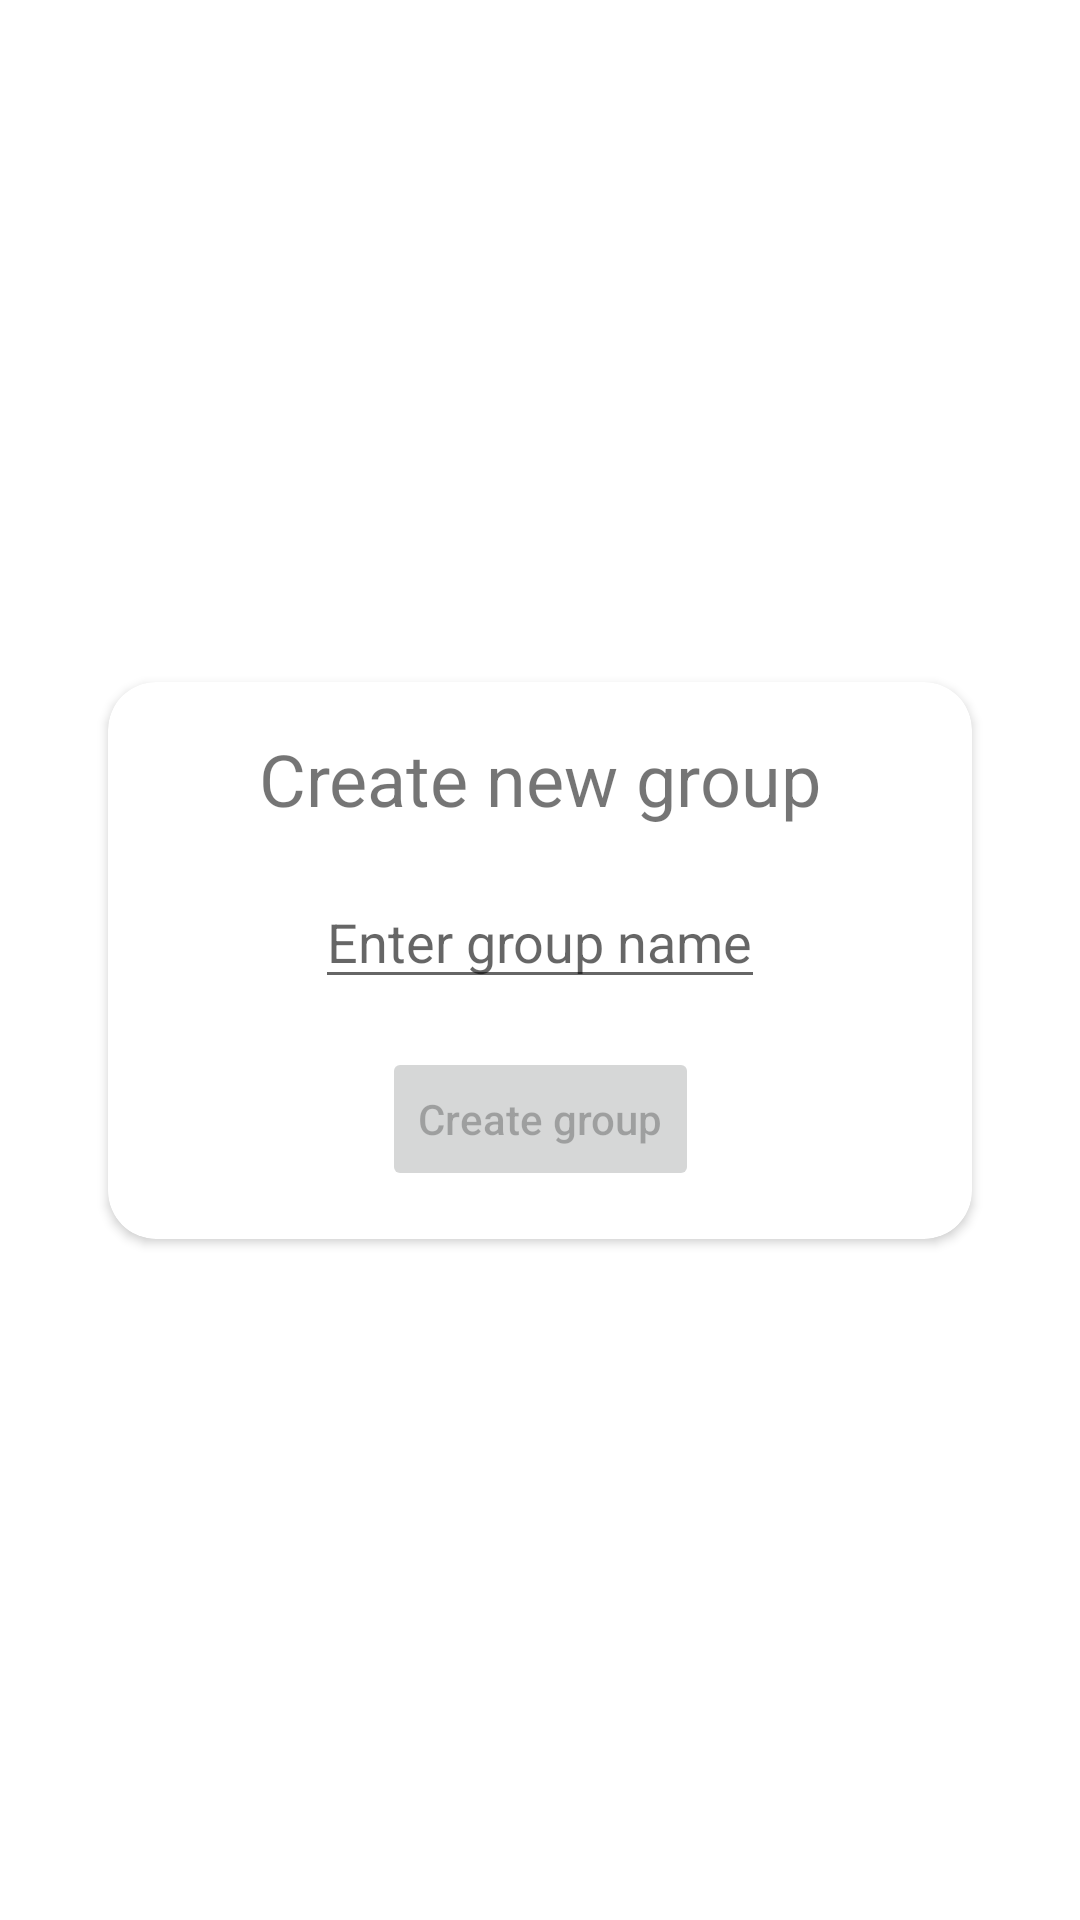

This screen was rendered from an Android layout file. Write that file and the resources it references.
<!-- AndroidManifest.xml: application theme Theme.TODODemo -->
<!-- res/layout/fragment_create_group_dialog.xml -->
<?xml version="1.0" encoding="utf-8"?>
<androidx.constraintlayout.widget.ConstraintLayout xmlns:android="http://schemas.android.com/apk/res/android"
    xmlns:tools="http://schemas.android.com/tools"
    android:layout_width="match_parent"
    android:layout_height="wrap_content"
    xmlns:app="http://schemas.android.com/apk/res-auto">

    <androidx.cardview.widget.CardView
        android:layout_width="0dp"
        android:layout_height="wrap_content"
        android:elevation="16dp"
        app:cardCornerRadius="16dp"
        app:layout_constraintWidth_percent="0.8"
        app:layout_constraintHeight_percent="0.6"
        app:layout_constraintBottom_toBottomOf="parent"
        app:layout_constraintEnd_toEndOf="parent"
        app:layout_constraintStart_toStartOf="parent"
        app:layout_constraintTop_toTopOf="parent">

        <androidx.constraintlayout.widget.ConstraintLayout
            android:layout_width="match_parent"
            android:layout_height="wrap_content"
            android:layout_marginHorizontal="32dp"
            android:padding="16dp">

            <TextView
                android:id="@+id/dialogTitleTextView"
                android:layout_width="wrap_content"
                android:layout_height="wrap_content"
                android:ellipsize="end"
                android:maxLines="1"
                android:text="@string/create_group_title_text"
                android:textSize="24sp"
                app:layout_constraintEnd_toEndOf="parent"
                app:layout_constraintStart_toStartOf="parent"
                app:layout_constraintTop_toTopOf="parent" />

            <EditText
                android:id="@+id/dialogEditText"
                android:layout_width="wrap_content"
                android:layout_height="wrap_content"
                android:layout_marginTop="16dp"
                android:hint="@string/create_group_text_edit_hint"
                app:layout_constraintBottom_toTopOf="@id/dialogButton"
                app:layout_constraintEnd_toEndOf="parent"
                app:layout_constraintStart_toStartOf="parent"
                app:layout_constraintTop_toBottomOf="@id/dialogTitleTextView" />

            <Button
                android:id="@+id/dialogButton"
                android:layout_width="wrap_content"
                android:layout_height="wrap_content"
                android:layout_marginTop="16dp"
                android:enabled="false"
                android:text="@string/create_group_button_text"
                android:textAllCaps="false"
                app:layout_constraintBottom_toBottomOf="parent"
                app:layout_constraintEnd_toEndOf="parent"
                app:layout_constraintStart_toStartOf="parent"
                app:layout_constraintTop_toBottomOf="@id/dialogEditText" />

        </androidx.constraintlayout.widget.ConstraintLayout>

    </androidx.cardview.widget.CardView>

</androidx.constraintlayout.widget.ConstraintLayout>
<!-- resources referenced by this layout -->
<resources>
  <string name="create_group_button_text">Create group</string>
  <string name="create_group_text_edit_hint">Enter group name</string>
  <string name="create_group_title_text">Create new group</string>
  <style name="Theme.TODODemo" parent="Theme.MaterialComponents.DayNight.DarkActionBar">
          
          <item name="colorPrimary">@color/purple_500</item>
          <item name="colorPrimaryVariant">@color/purple_700</item>
          <item name="colorOnPrimary">@color/white</item>
          
          <item name="colorSecondary">@color/teal_200</item>
          <item name="colorSecondaryVariant">@color/teal_700</item>
          <item name="colorOnSecondary">@color/black</item>
          
          <item name="android:statusBarColor" tools:targetApi="l">?attr/colorPrimaryVariant</item>
          
      </style>
  <color name="purple_500">#FF6200EE</color>
  <color name="purple_700">#FF3700B3</color>
  <color name="white">#FFFFFFFF</color>
  <color name="teal_200">#FF03DAC5</color>
  <color name="teal_700">#FF018786</color>
  <color name="black">#FF000000</color>
</resources>
